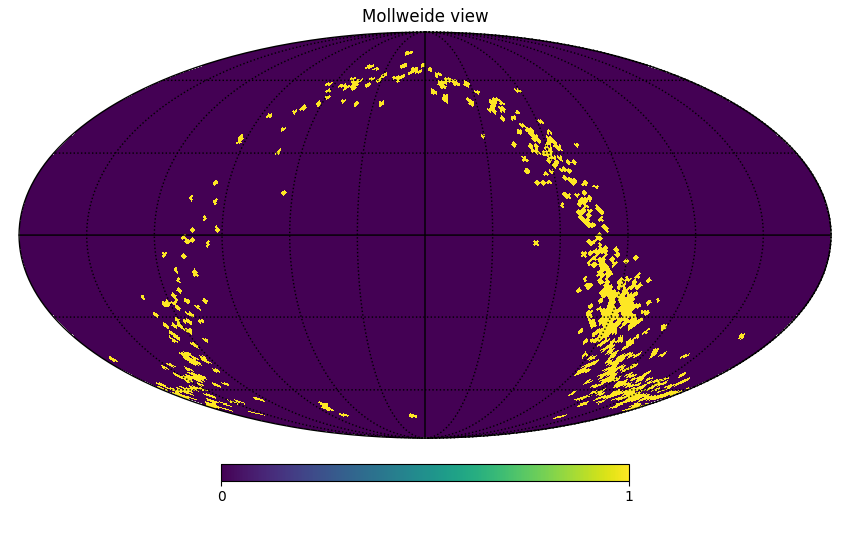

Data behind this chart, as committed beside it:
16:49:41.25, -41:48:37.1336248
16:55:18.75, -41:48:37.1336248
17:23:26.25, -41:48:37.1336248
17:29:03.75, -19:28:16.39428417
17:34:41.25, -41:48:37.1336248
17:29:03.75, -41:48:37.1336248
17:40:18.75, -19:28:16.39428417
17:51:33.75, -19:28:16.39428417
17:45:56.25, -19:28:16.39428417
18:02:48.75, -19:28:16.39428417
18:19:41.25, -19:28:16.39428417
18:25:18.75, -19:28:16.39428417
18:30:56.25, -19:28:16.39428417
18:47:48.75, +00:00:00
18:53:26.25, +00:00:00
18:59:03.75, -19:28:16.39428417
19:04:41.25, +19:28:16.39428417
19:15:56.25, -19:28:16.39428417
19:21:33.75, +19:28:16.39428417
19:27:11.25, +19:28:16.39428417
19:32:48.75, +19:28:16.39428417
19:49:41.25, +41:48:37.1336248
19:55:18.75, +41:48:37.1336248
20:12:11.25, +19:28:16.39428417
20:23:26.25, +19:28:16.39428417
20:34:41.25, +19:28:16.39428417
06:22:30, +18:50:21.85637019
06:28:07.5, +18:50:21.85637019
07:07:30, -00:35:48.63058983
13:04:17.14285714, -58:55:11.19127009
07:30:00, -20:06:19.8352365
07:35:37.5, -20:06:19.8352365
18:53:26.25, -07:10:50.72081325
13:12:51.42857143, -58:55:11.19127009
15:40:00, -42:36:35.3051195
15:45:42.85714286, -42:36:35.3051195
16:54:17.14285714, -42:36:35.3051195
17:17:08.57142857, -42:36:35.3051195
17:22:51.42857143, -42:36:35.3051195
17:34:17.14285714, -42:36:35.3051195
17:40:00, -42:36:35.3051195
17:48:45, -20:06:19.8352365
17:54:22.5, -20:06:19.8352365
18:11:15, -20:06:19.8352365
18:16:52.5, -20:06:19.8352365
18:22:30, -20:06:19.8352365
18:28:07.5, -20:06:19.8352365
18:33:45, -20:06:19.8352365
18:50:37.5, -00:35:48.63058983
18:56:15, -00:35:48.63058983
19:01:52.5, +18:50:21.85637019
19:07:30, +18:50:21.85637019
19:13:07.5, -20:06:19.8352365
19:18:45, -20:06:19.8352365
19:24:22.5, +18:50:21.85637019
19:30:00, +18:50:21.85637019
20:09:22.5, +18:50:21.85637019
20:15:00, +18:50:21.85637019
20:20:37.5, +18:50:21.85637019
20:26:15, +18:50:21.85637019
20:31:52.5, +41:00:52.19879663
... 1,804 more rows
